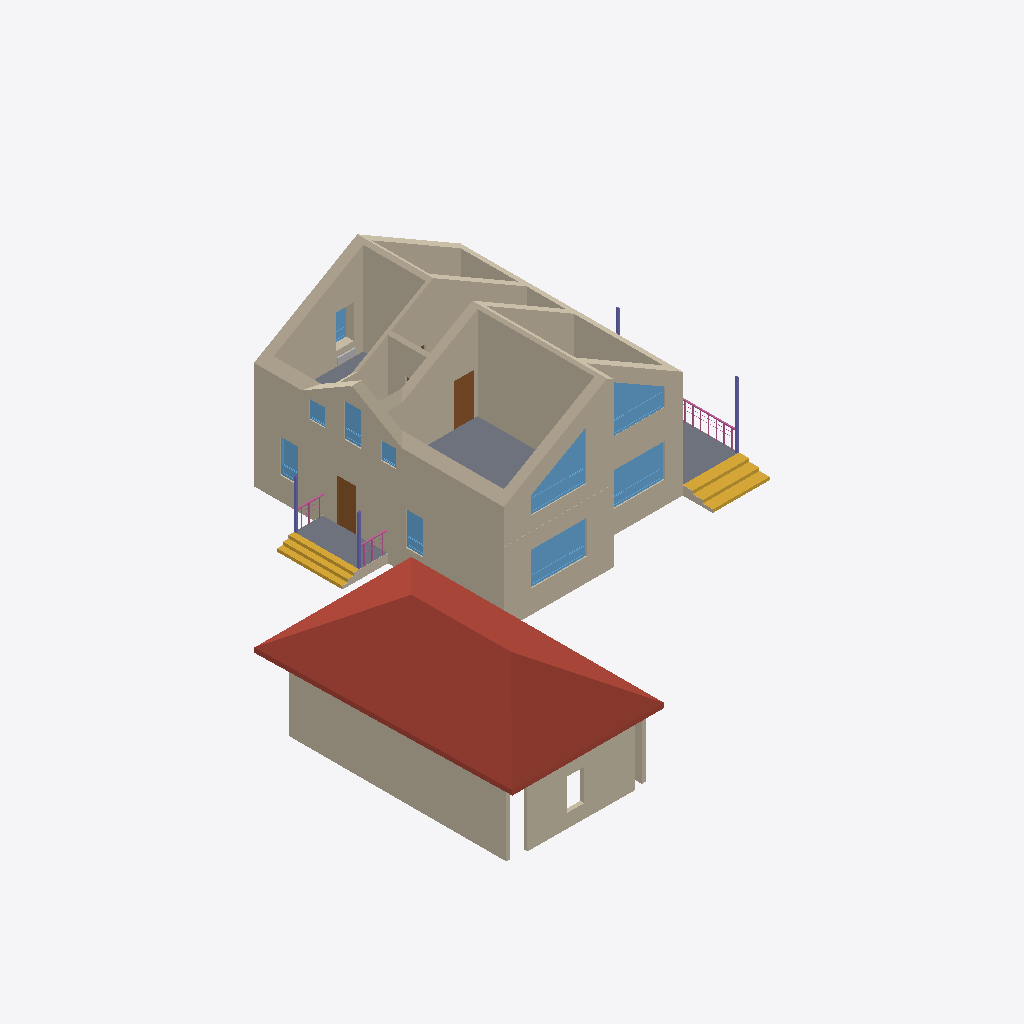
Isometric view of an IFC building model (IFC-SPF (STEP), schema IFC4, length unit millimetre), seen from the south-west, elements coloured by IFC class: 48 walls (beige), 10 windows (light blue), 4 columns (violet), 3 slabs (grey), 3 railings (pink), 2 stair flights (yellow), 2 doors (brown), 1 roof (red-brown), 1 other element (light grey).
Extent 24.3 m × 23.8 m × 8.5 m (x, y, z). Storeys (4): 1 эт at 0.00 m; 1 эт_ОВ1 at 0.00 m; 2 эт at 3.20 m; 2 эт_ОВ1 at 3.20 m. Elements (204): 121 IfcWall, 17 IfcWindow, 14 IfcSlab, 14 IfcSpaceHeater, 12 IfcDoor, 8 IfcPipeSegment, 6 IfcColumn, 6 IfcRailing, 5 IfcStairFlight, 1 IfcRoof.

HEADER;
FILE_DESCRIPTION(('ViewDefinition [Renga View]'),'2;1');
FILE_NAME('Renga коттедж для сериала.ifc','2025-05-06T18:55:42',('a.n.babinov'),(''),'IfcPlusPlus','Renga Professional 8.4.16817.0','');
FILE_SCHEMA(('IFC4'));
ENDSEC;
DATA;
#28=IFCPROJECT('2d4J4_DD9AQhJSAeEumYGK',$,$,$,$,$,$,(#5),#27);
#34=IFCSITE('1He3tZn$RoGRWM3MoIGi77',$,$,$,$,#33,$,$,.ELEMENT.,$,$,$,$,$);
#40=IFCBUILDING('3p7dXSxDArI9bq8a_ef7Us',$,$,$,$,#39,$,$,.ELEMENT.,$,$,$);
#52=IFCBUILDINGSTOREY('10j525UPTEIRdPU5z8tiSN',$,'1 эт',$,$,#51,$,$,.ELEMENT.,0.0);
#58=IFCBUILDINGSTOREY('2DcnvKlhr4Cwwln1mDj202',$,'2 эт',$,$,#57,$,$,.ELEMENT.,3200.0);
#64=IFCBUILDINGSTOREY('2TCElJxy9EXv3M1XCBmelV',$,'1 эт_ОВ1',$,$,#63,$,$,.ELEMENT.,0.0);
#70=IFCBUILDINGSTOREY('02WuRGmM17W8eX14TIxWYR',$,'2 эт_ОВ1',$,$,#69,$,$,.ELEMENT.,3200.0);
#15067=IFCROOF('0qFDIuP1nByRxkq6O7nQYy',$,'Крыша: 200,00 мм',$,$,#15072,#15136,$,.NOTDEFINED.);
#7650=IFCWALL('2bWfHVK3z3NPStGEvFjXjY',$,'Стена: 200,00 мм',$,$,#7655,#7681,$,.STANDARD.);
#3660=IFCWALL('0prrJciyD06OgnlCgE8NqB',$,'Стена: 10,00 мм',$,$,#3665,#3762,$,.STANDARD.);
#4031=IFCWALL('0OgrNK3hf2Ruzm4rTf60U7',$,'Стена: 10,00 мм',$,$,#4036,#4155,$,.STANDARD.);
#6176=IFCWALL('1R4mrM5l5EJRCZ9XRyQ33Z',$,'Стена: 10,00 мм',$,$,#6181,#6224,$,.STANDARD.);
#1222=IFCWALL('2ICYy52YXClOcqtbpDM00w',$,'Стена: 480,00 мм',$,$,#1227,#1303,$,.STANDARD.);
#7788=IFCWALL('3pPkg7YPn43OgeV78XEmaG',$,'Стена: 200,00 мм',$,$,#7793,#7858,$,.STANDARD.);
#3763=IFCWALL('36CNbc4tnEHPmkx4T8vAeR',$,'Стена: 10,00 мм',$,$,#3768,#3828,$,.STANDARD.);
#6107=IFCWALL('3misAZBnH2jeeH2lqpR5BO',$,'Стена: 10,00 мм',$,$,#6112,#6175,$,.STANDARD.);
#6676=IFCWALL('2WFH9yltz72vKcnJJ3DhX4',$,'Стена: 10,00 мм',$,$,#6681,#6742,$,.STANDARD.);
#14912=IFCSLAB('2LMT6dr5D0uAgU05dWwMlS',$,'Перекрытие: 270,00 мм',$,$,#14917,#14973,$,.FLOOR.);
#7081=IFCWALL('3FU07XIAbALBVOzd4k_jCj',$,'Стена: 10,00 мм',$,$,#7086,#7148,$,.STANDARD.);
#1614=IFCWALL('3QGo47ZmH1TeJkXYdgkf0A',$,'Стена: 480,00 мм',$,$,#1619,#1745,$,.STANDARD.);
#6743=IFCWALL('3FXZuIJoT7uB6zvy1De3zF',$,'Стена: 10,00 мм',$,$,#6748,#6789,$,.STANDARD.);
#3875=IFCWALL('3FNTkvi4rEugQBfjx5$RbJ',$,'Стена: 10,00 мм',$,$,#3880,#3939,$,.STANDARD.);
#4253=IFCWALL('3e7spXW5DBOhymD1zlV_VE',$,'Стена: 10,00 мм',$,$,#4258,#4318,$,.STANDARD.);
#15159=IFCSTAIRFLIGHT('2cS8kYztH5Le24wCWjzae4',$,'Лестница: 3 шт x 516,67 мм x 150,00 мм',$,$,#15164,#15226,$,$,$,$,$,.NOTDEFINED.);
#1512=IFCWALL('1LIp3vvCzC8fqW0baH8ndX',$,'Стена: 480,00 мм',$,$,#1517,#1613,$,.STANDARD.);
#10685=IFCWINDOW('1bVQXnB454Eu5FIBDdCfHv',$,'Окно - BWS_2800х1700: 2 800,00 мм x 1 700,00 мм',$,$,#11014,#11007,$,1700.0,2800.0,$,$,$);
#12007=IFCWINDOW('1lFeRuCk13tP8sjaBFUklN',$,'Окно - BWS_2800х1700: 2 800,00 мм x 2 500,00 мм',$,$,#12336,#12329,$,2500.0,2800.0,$,$,$);
#7422=IFCWALL('2BuX5pFd1DjxlwjLL8Qb_E',$,'Стена: 10,00 мм',$,$,#7427,#7468,$,.STANDARD.);
#15433=IFCSTAIRFLIGHT('2$4WBjWYn4yO7$wBGUy9gB',$,'Лестница: 3 шт x 287,75 мм x 150,00 мм',$,$,#15438,#15500,$,$,$,$,$,.NOTDEFINED.);
#7357=IFCWALL('3xsB3ii614B8KMxikRwybR',$,'Стена: 10,00 мм',$,$,#7362,#7421,$,.STANDARD.);
#15019=IFCSLAB('0z6rjtfRvBdvcbEtstDg2B',$,'Перекрытие: 450,00 мм',$,$,#15024,#15066,$,.FLOOR.);
#12865=IFCWINDOW('2wRhRXYTX6EPnpIoJMahRx',$,'Окно - BWS_2800х1700: 2 800,00 мм x 2 500,00 мм',$,$,#13190,#13183,$,2500.0,2800.0,$,$,$);
#11042=IFCWINDOW('0UcjYXnmb0uw3mlQb4WPTR',$,'Окно - BWS_2800х1700: 2 800,00 мм x 1 700,00 мм',$,$,#11371,#11364,$,1700.0,2800.0,$,$,$);
#14815=IFCSLAB('0BJwbJHyf1vf8OtPfpZmuQ',$,'Перекрытие: 450,00 мм',$,$,#14820,#14860,$,.FLOOR.);
#6904=IFCWALL('0lpUPr1vT2Uv3k6TOnlL3$',$,'Стена: 10,00 мм',$,$,#6909,#6970,$,.STANDARD.);
#1746=IFCWALL('0$l2b_pE532fAz55tY4Zdo',$,'Стена: 400,00 мм',$,$,#1751,#1848,$,.STANDARD.);
#6489=IFCWALL('0XxbfoeITDwO3U4ff_WmbP',$,'Стена: 10,00 мм',$,$,#6494,#6553,$,.STANDARD.);
#6436=IFCWALL('265pDa3FLBhAG1aos2yrYf',$,'Стена: 10,00 мм',$,$,#6441,#6488,$,.STANDARD.);
#2180=IFCWALL('3uxpD9bLz9WvtQGVf8mp4o',$,'Стена: 10,00 мм',$,$,#2185,#2232,$,.STANDARD.);
#1443=IFCWALL('37kPI9ivrCKu2VhG8LTuF4',$,'Стена: 480,00 мм',$,$,#1448,#1511,$,.STANDARD.);
#9333=IFCDOOR('2MFBj2JKb94fjNKePOMpsY',$,'Дверь - Однопольная распашная (глухое светлое): 900,00 мм x 2 100,00 мм',$,$,#9368,#9363,$,2100.0,900.0,$,$,$);
#8019=IFCDOOR('14nOTV9jX0nAS$KB$x6WP$',$,'Дверь - Однопольная распашная (глухое светлое): 900,00 мм x 2 100,00 мм',$,$,#8184,#8179,$,2100.0,900.0,$,$,$);
#6971=IFCWALL('1z661gU4b1WQ0_ww214MCp',$,'Стена: 10,00 мм',$,$,#6976,#7017,$,.STANDARD.);
#2292=IFCWALL('1I7T19VvvB5AewkjeebJxN',$,'Стена: 10,00 мм',$,$,#2297,#2340,$,.STANDARD.);
#1849=IFCWALL('3sX8dkUmXAeORCShVl3Hfp',$,'Стена: 400,00 мм',$,$,#1854,#1900,$,.STANDARD.);
#7716=IFCWALL('2oQzzM3UTCrxTLV3Ow7x8O',$,'Стена: 200,00 мм',$,$,#7721,#7786,$,.STANDARD.);
#10583=IFCWINDOW('3BAECgWkv8beWE2VtGMVQY',$,'Окно - BWS_Одностворчатое с фрамугой: 900,00 мм x 1 700,00 мм',$,$,#10612,#10605,$,1700.0,900.0,$,$,$);
#12415=IFCWINDOW('0tEe0vNX96R9aj8Z8NxfZ4',$,'Окно - BWS_Одностворчатое с фрамугой: 900,00 мм x 1 700,00 мм',$,$,#12444,#12437,$,1700.0,900.0,$,$,$);
#10634=IFCWINDOW('0$9QIdzdf9uPGNWhkkO1nw',$,'Окно - BWS_Одностворчатое с фрамугой: 900,00 мм x 1 700,00 мм',$,$,#10663,#10656,$,1700.0,900.0,$,$,$);
#3134=IFCWALL('1rlNnPU312dwntnALABpJf',$,'Стена: 10,00 мм',$,$,#3139,#3182,$,.STANDARD.);
#1979=IFCWALL('1L1uj4BE9FIewdV5is2wW2',$,'Стена: 400,00 мм',$,$,#1984,#2030,$,.STANDARD.);
#2031=IFCWALL('2a3MyJwUX7efXPfkfVLJKk',$,'Стена: 160,00 мм',$,$,#2036,#2106,$,.STANDARD.);
#1358=IFCWALL('2NWOx$LlbErAvnwJiJSXhu',$,'Стена: 480,00 мм',$,$,#1363,#1442,$,.STANDARD.);
#15501=IFCRAILING('3mtIh2afTFgR1Y$WF2uh8j',$,'Ограждение: 1 000,00 мм',$,$,#15506,#15906,$,.GUARDRAIL.);
#7149=IFCWALL('3ftHF6B8n8pQ11kbgm1fnI',$,'Стена: 10,00 мм',$,$,#7154,#7208,$,.STANDARD.);
#1901=IFCWALL('3oTXHz0of6HOebwigrKt3E',$,'Стена: 400,00 мм',$,$,#1906,#1978,$,.STANDARD.);
#3342=IFCWALL('1DC3mPiEXDERdtjKUlMf2r',$,'Стена: 10,00 мм',$,$,#3347,#3394,$,.STANDARD.);
#13930=IFCCOLUMN('1zhP5MPIb7f9_ifk8wi6ex',$,'Колонна - Прямоугольная 100х100',$,$,#13935,#13969,$,$);
#11756=IFCWINDOW('3e0dGGvlXFWuCjTjyBmW0j',$,'Окно - BWS_Одностворчатое с фрамугой: 900,00 мм x 1 700,00 мм',$,$,#11785,#11778,$,1700.0,900.0,$,$,$);
#13297=IFCWINDOW('2vm_B1IMT6nRIs_4XvWtoC',$,'Окно - BWS_Одностворчатое: 800,00 мм x 900,00 мм',$,$,#13472,#13465,$,900.0,800.0,$,$,$);
#12364=IFCWINDOW('2nSRZdFk92q9MtImDHDfv8',$,'Окно - BWS_Одностворчатое: 800,00 мм x 900,00 мм',$,$,#12393,#12386,$,900.0,800.0,$,$,$);
#2107=IFCWALL('3NLjVLf$P6WOxqEl_S2hoi',$,'Стена: 160,00 мм',$,$,#2112,#2179,$,.STANDARD.);
#14063=IFCCOLUMN('199Ie4PrLE5A8xlfDFkbge',$,'Колонна - Прямоугольная 100х100',$,$,#14068,#14106,$,$);
#14108=IFCCOLUMN('3ef3uOns9AQuRe5nuAoytI',$,'Колонна - Прямоугольная 100х100',$,$,#14113,#14147,$,$);
#1305=IFCWALL('2WuDZyr6DFjglgG96MRC8u',$,'Стена: 480,00 мм',$,$,#1310,#1357,$,.STANDARD.);
#16909=IFCRAILING('1mcOd2wn5FJPAE5jVXD4wG',$,'Ограждение: 1 000,00 мм',$,$,#16914,#17176,$,.GUARDRAIL.);
#16638=IFCRAILING('3IsJ5r6RnDP9Zlpm5CAlk2',$,'Ограждение: 1 000,00 мм',$,$,#16643,#16905,$,.GUARDRAIL.);
#18925=IFCSPACEHEATER('1t7aL0waX3lQh3I5Go3tmb',$,'Отопительный прибор - BWS_Рад_900',$,$,#18930,#18938,$,$);
#669=IFCWALL('2xf052BsX7C9tboL6VaFai',$,'Стена: 480,00 мм',$,$,#674,#785,$,.STANDARD.);
#3395=IFCWALL('2fppj40Nn4C9yM2EBAowbH',$,'Стена: 10,00 мм',$,$,#3400,#3445,$,.STANDARD.);
#13876=IFCCOLUMN('2iUGwXtXb5jwUXqVr8MCHX',$,'Колонна - Прямоугольная 100х100',$,$,#13881,#13923,$,$);
#2341=IFCWALL('0FFvD57GjBtOrlieDd_bXm',$,'Стена: 10,00 мм',$,$,#2346,#2389,$,.STANDARD.);
#72=IFCWALL('2ck2lu7Gf6wfAYpNZMhESh',$,'Стена: 480,00 мм',$,$,#77,#148,$,.STANDARD.);
#209=IFCWALL('2aZ$de1RP8xwZXnFx0OXF7',$,'Стена: 480,00 мм',$,$,#214,#293,$,.STANDARD.);
#2390=IFCWALL('0JhT8zK8nDlf6eMJXRvxQ$',$,'Стена: 10,00 мм',$,$,#2395,#2440,$,.STANDARD.);
#3940=IFCWALL('27Arjz3A55GAEvdukeH7P$',$,'Стена: 10,00 мм',$,$,#3945,#4030,$,.STANDARD.);
#3323=IFCWALL('1xYTi$EPj2JPEb0ACyiEDF',$,'Стена: 10,00 мм',$,$,#3328,#3341,$,.STANDARD.);
#6292=IFCWALL('2gP2L9RSvAw9O5hBLXyzaD',$,'Стена: 10,00 мм',$,$,#6297,#6362,$,.STANDARD.);
#2441=IFCWALL('1fOnBaKcj2Y8KG34R2a1KS',$,'Стена: 10,00 мм',$,$,#2446,#2491,$,.STANDARD.);
#6225=IFCWALL('2fqx$N9aHDPR5k_kHwwzJ1',$,'Стена: 10,00 мм',$,$,#6230,#6291,$,.STANDARD.);
#6790=IFCWALL('348YVLtyTF$9dDgv4Nfym4',$,'Стена: 10,00 мм',$,$,#6795,#6854,$,.STANDARD.);
ENDSEC;
